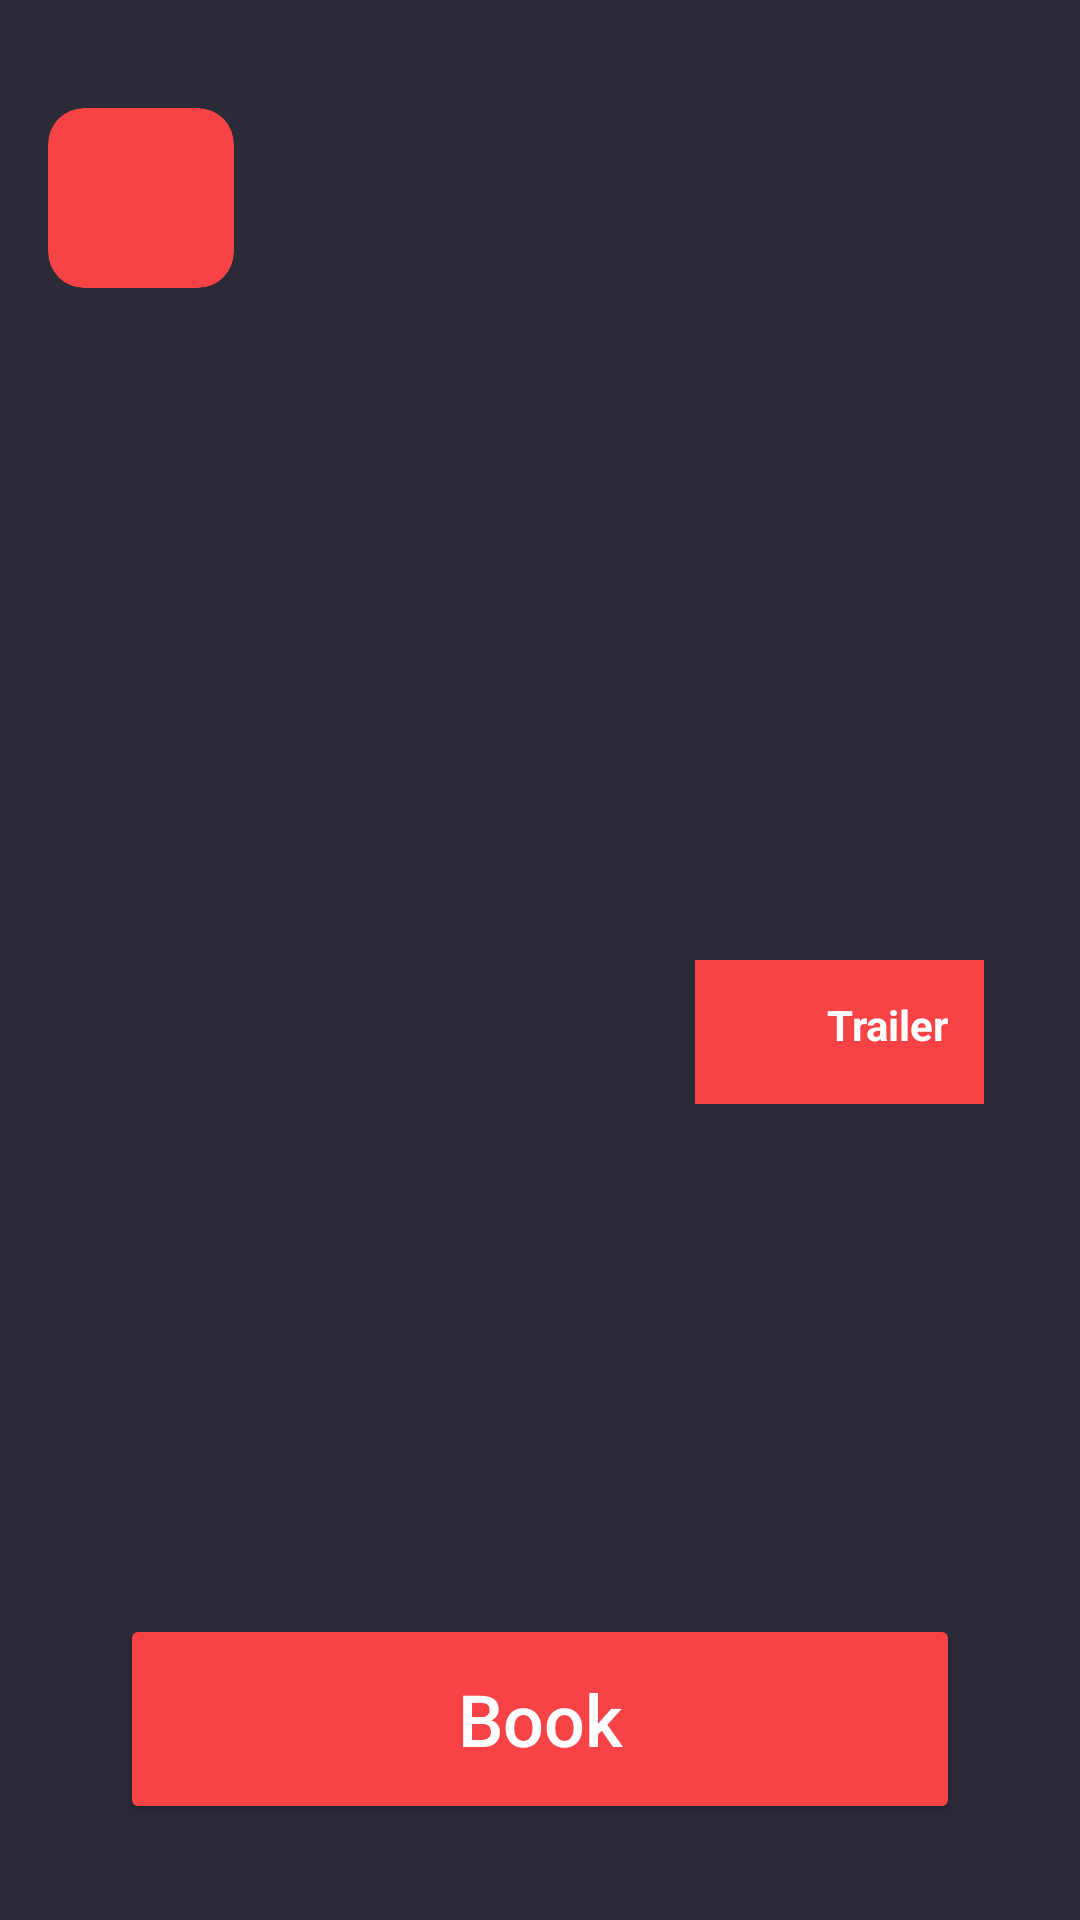

The Android layout XML behind this screen, and the referenced resources:
<!-- AndroidManifest.xml: application theme Base.Theme.NATCineAndroid -->
<!-- res/layout/fragment_movie_detail.xml -->
<?xml version="1.0" encoding="utf-8"?>
<androidx.constraintlayout.widget.ConstraintLayout xmlns:android="http://schemas.android.com/apk/res/android"
    xmlns:app="http://schemas.android.com/apk/res-auto"
    style="@style/Base.Theme.NATCineAndroid"
    android:background="?colorSurface"
    android:layout_width="match_parent"
    android:layout_height="match_parent">

    <ImageView
        android:id="@+id/backgroundPoster"
        android:layout_width="0dp"
        android:layout_height="400dp"
        android:contentDescription="@string/the_poster_of_the_movie"
        android:scaleType="centerCrop"
        app:layout_constraintTop_toTopOf="parent"
        app:layout_constraintStart_toStartOf="parent"
        app:layout_constraintEnd_toEndOf="parent" />

    <LinearLayout
        android:id="@+id/headerLayout"
        android:layout_width="match_parent"
        android:layout_height="match_parent"
        android:layout_gravity="top"
        android:layout_marginTop="20dp"
        android:orientation="horizontal"
        android:padding="16dp">

        <include
            android:id="@+id/back_button"
            layout="@layout/back_button" />
    </LinearLayout>


    <LinearLayout
        android:id="@+id/trailerButton"
        android:layout_width="wrap_content"
        android:layout_height="wrap_content"
        android:layout_marginTop="52dp"
        android:background="?colorPrimary"
        android:orientation="horizontal"
        android:padding="12dp"
        app:layout_constraintEnd_toEndOf="parent"
        android:layout_margin="32dp"
        app:layout_constraintBottom_toBottomOf="@+id/backgroundPoster">

        <ImageView
            android:layout_width="24dp"
            android:layout_height="24dp"
            android:contentDescription="@string/play_trailer"
            android:src="@drawable/play_arrow"
            app:tint="?colorOnPrimary" />

        <TextView
            android:layout_width="wrap_content"
            android:layout_height="wrap_content"
            android:layout_marginStart="8dp"
            android:text="Trailer"
            android:textColor="?colorOnPrimary"
            android:textStyle="bold" />
    </LinearLayout>

    <TextView
        android:id="@+id/movieTitle"
        android:layout_width="wrap_content"
        android:layout_height="wrap_content"
        android:textColor="@android:color/white"
        android:textSize="32sp"
        android:textStyle="bold"
        android:gravity="center"
        app:layout_constraintTop_toBottomOf="@id/backgroundPoster"
        app:layout_constraintStart_toStartOf="parent"
        app:layout_constraintEnd_toEndOf="parent"
        android:layout_marginTop="16dp" />

    <TextView
        android:id="@+id/movieDescription"
        android:layout_width="0dp"
        android:layout_height="wrap_content"
        android:textColor="?colorOnPrimary"
        android:textSize="24sp"
        app:layout_constraintStart_toStartOf="parent"
        app:layout_constraintEnd_toEndOf="parent"
        app:layout_constraintTop_toBottomOf="@id/movieTitle"
        app:layout_constraintVertical_bias="0.8"
        android:layout_marginHorizontal="16dp"
        android:layout_marginBottom="16dp" />

    <Button
        android:id="@+id/bookButton"
        android:layout_width="0dp"
        android:layout_height="70dp"
        android:text="Book"
        android:textSize="24sp"
        android:textAllCaps="false"
        android:backgroundTint="?colorPrimary"
        android:textColor="?colorOnPrimary"
        app:layout_constraintBottom_toBottomOf="parent"
        app:layout_constraintStart_toStartOf="parent"
        app:layout_constraintEnd_toEndOf="parent"
        android:layout_marginBottom="32dp"
        android:layout_marginHorizontal="40dp"/>

</androidx.constraintlayout.widget.ConstraintLayout>
<!-- res/layout/back_button.xml (included above) -->
<?xml version="1.0" encoding="utf-8"?>
<com.google.android.material.card.MaterialCardView xmlns:android="http://schemas.android.com/apk/res/android"
    xmlns:app="http://schemas.android.com/apk/res-auto"
    android:layout_width="wrap_content"
    android:layout_height="60dp"
    android:layout_marginEnd="8dp"
    android:padding="10dp"
    app:strokeWidth="0dp"
    app:cardBackgroundColor="?colorPrimary"
    app:cardCornerRadius="12dp"
    app:cardElevation="0dp">

    <LinearLayout
        android:layout_width="match_parent"
        android:layout_height="match_parent"
        android:gravity="center_vertical"
        android:orientation="horizontal"
        android:paddingStart="16dp"
        android:paddingEnd="16dp">

        <ImageView
            android:id="@+id/back_button"
            android:layout_width="30dp"
            android:layout_height="30dp"
            android:contentDescription="@string/back_button"
            android:src="@drawable/chevron_left"
            app:tint="?colorOnPrimary" />
    </LinearLayout>

</com.google.android.material.card.MaterialCardView>
<!-- resources referenced by this layout -->
<resources>
  <string name="back_button">Back button</string>
  <string name="play_trailer">Play trailer</string>
  <string name="the_poster_of_the_movie">The poster of the movie</string>
  <style name="Base.Theme.NATCineAndroid" parent="Theme.Material3.DayNight.NoActionBar">
          <item name="colorPrimary">@color/red</item>
          <item name="colorOnPrimary">@color/white</item>
  
          <item name="colorSecondary">@color/grey</item>
          <item name="colorOnSecondary">@color/white</item>
  
          <item name="colorSurface">@color/darkGrey</item>
          <item name="colorOnSurface">@color/white</item>
  
          <item name="colorTertiary">@color/lightGrey</item>
          <item name="colorOnTertiary">@color/white</item>
  
          <item name="logo">@drawable/logo</item>
      </style>
  <color name="red">#F74346</color>
  <color name="white">#FFFFFF</color>
  <color name="grey">#4A4B56</color>
  <color name="darkGrey">#2B2B38</color>
  <color name="lightGrey">#CBCBCB</color>
  <!-- drawable logo (drawable) -->
  <vector xmlns:android="http://schemas.android.com/apk/res/android"
      android:width="200dp"
      android:height="200dp"
      android:viewportWidth="512"
      android:viewportHeight="512">
    <path
        android:pathData="M256,0L256,0A256,256 0,0 1,512 256L512,256A256,256 0,0 1,256 512L256,512A256,256 0,0 1,0 256L0,256A256,256 0,0 1,256 0z"
        android:fillColor="#F74346"/>
    <path
        android:pathData="M156.44,170.43C140.76,170.43 128,183.17 128,198.85V227.28C128,231.18 131.29,234.25 134.98,235.54C143.33,238.43 149.33,246.38 149.33,255.7C149.33,265.03 143.33,272.98 134.98,275.87C131.29,277.15 128,280.22 128,284.13V312.55C128,328.23 140.76,340.98 156.44,340.98H355.56C371.24,340.98 384,328.23 384,312.55V284.13C384,280.22 380.71,277.15 377.02,275.87C368.67,272.98 362.67,265.03 362.67,255.7C362.67,246.38 368.67,238.43 377.02,235.54C380.71,234.25 384,231.18 384,227.28V198.85C384,183.17 371.24,170.43 355.56,170.43H156.44ZM184.89,220.17V291.23C184.89,295.14 188.09,298.34 192,298.34H320C323.91,298.34 327.11,295.14 327.11,291.23V220.17C327.11,216.26 323.91,213.06 320,213.06H192C188.09,213.06 184.89,216.26 184.89,220.17ZM170.67,213.06C170.67,205.2 177.02,198.85 184.89,198.85H327.11C334.98,198.85 341.33,205.2 341.33,213.06V298.34C341.33,306.2 334.98,312.55 327.11,312.55H184.89C177.02,312.55 170.67,306.2 170.67,298.34V213.06Z"
        android:fillColor="#ffffff"/>
  </vector>
</resources>
